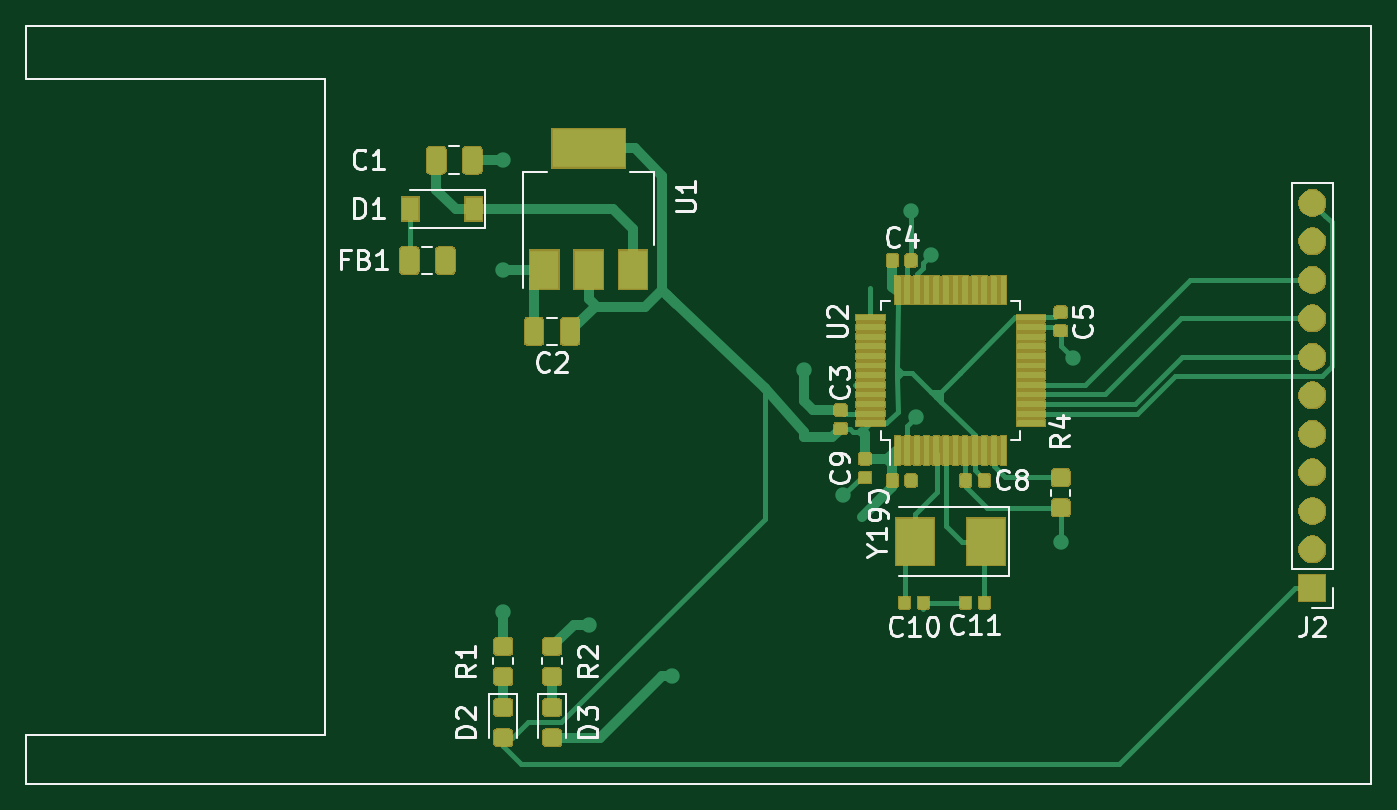
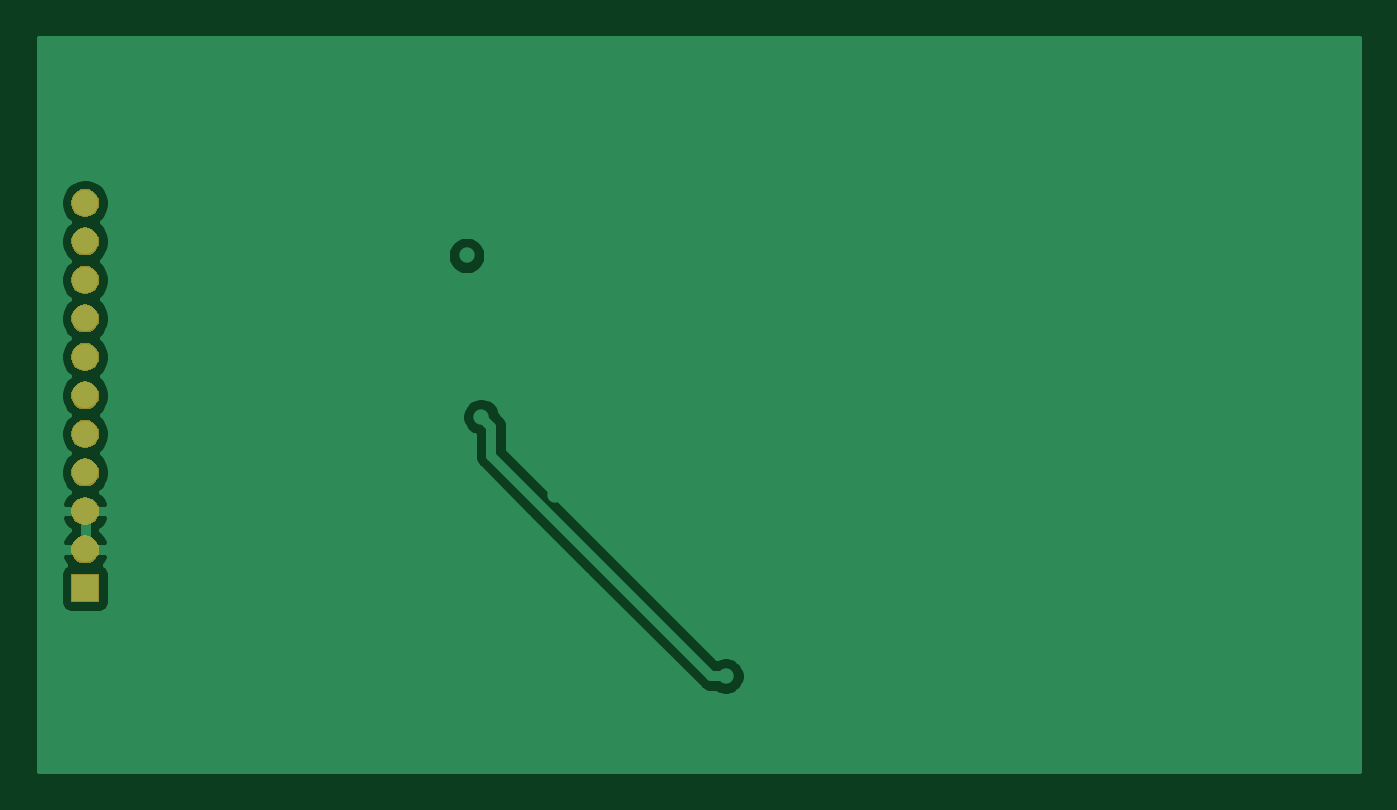
Circuit board: 9 layer files. Board 68.6 x 38.1 mm.
- bottom_copper: roxie-lcd-B_Cu.gbr (18780 bytes)
- bottom_mask: roxie-lcd-B_Mask.gbr (11137 bytes)
- paste: roxie-lcd-B_Paste.gbr (503 bytes)
- bottom_silk: roxie-lcd-B_SilkS.gbr (504 bytes)
- outline: roxie-lcd-Edge_Cuts.gbr (470 bytes)
- top_copper: roxie-lcd-F_Cu.gbr (148174 bytes)
- top_mask: roxie-lcd-F_Mask.gbr (70069 bytes)
- paste: roxie-lcd-F_Paste.gbr (134541 bytes)
- top_silk: roxie-lcd-F_SilkS.gbr (16536 bytes)

=== bottom_copper: roxie-lcd-B_Cu.gbr (18780 bytes, source omitted) ===
=== bottom_mask: roxie-lcd-B_Mask.gbr (11137 bytes, source omitted) ===
=== paste: roxie-lcd-B_Paste.gbr ===
G04 #@! TF.GenerationSoftware,KiCad,Pcbnew,(5.1.5-0-10_14)*
G04 #@! TF.CreationDate,2020-05-27T20:18:48+02:00*
G04 #@! TF.ProjectId,roxie-lcd,726f7869-652d-46c6-9364-2e6b69636164,rev?*
G04 #@! TF.SameCoordinates,Original*
G04 #@! TF.FileFunction,Paste,Bot*
G04 #@! TF.FilePolarity,Positive*
%FSLAX46Y46*%
G04 Gerber Fmt 4.6, Leading zero omitted, Abs format (unit mm)*
G04 Created by KiCad (PCBNEW (5.1.5-0-10_14)) date 2020-05-27 20:18:48*
%MOMM*%
%LPD*%
G04 APERTURE LIST*
G04 APERTURE END LIST*
M02*

=== bottom_silk: roxie-lcd-B_SilkS.gbr ===
G04 #@! TF.GenerationSoftware,KiCad,Pcbnew,(5.1.5-0-10_14)*
G04 #@! TF.CreationDate,2020-05-27T20:18:48+02:00*
G04 #@! TF.ProjectId,roxie-lcd,726f7869-652d-46c6-9364-2e6b69636164,rev?*
G04 #@! TF.SameCoordinates,Original*
G04 #@! TF.FileFunction,Legend,Bot*
G04 #@! TF.FilePolarity,Positive*
%FSLAX46Y46*%
G04 Gerber Fmt 4.6, Leading zero omitted, Abs format (unit mm)*
G04 Created by KiCad (PCBNEW (5.1.5-0-10_14)) date 2020-05-27 20:18:48*
%MOMM*%
%LPD*%
G04 APERTURE LIST*
G04 APERTURE END LIST*
M02*

=== outline: roxie-lcd-Edge_Cuts.gbr ===
G04 #@! TF.GenerationSoftware,KiCad,Pcbnew,(5.1.5-0-10_14)*
G04 #@! TF.CreationDate,2020-05-27T20:18:48+02:00*
G04 #@! TF.ProjectId,roxie-lcd,726f7869-652d-46c6-9364-2e6b69636164,rev?*
G04 #@! TF.SameCoordinates,Original*
G04 #@! TF.FileFunction,Profile,NP*
%FSLAX46Y46*%
G04 Gerber Fmt 4.6, Leading zero omitted, Abs format (unit mm)*
G04 Created by KiCad (PCBNEW (5.1.5-0-10_14)) date 2020-05-27 20:18:48*
%MOMM*%
%LPD*%
G04 APERTURE LIST*
G04 APERTURE END LIST*
M02*

=== top_copper: roxie-lcd-F_Cu.gbr (148174 bytes, source omitted) ===
=== top_mask: roxie-lcd-F_Mask.gbr (70069 bytes, source omitted) ===
=== paste: roxie-lcd-F_Paste.gbr (134541 bytes, source omitted) ===
=== top_silk: roxie-lcd-F_SilkS.gbr (16536 bytes, source omitted) ===
